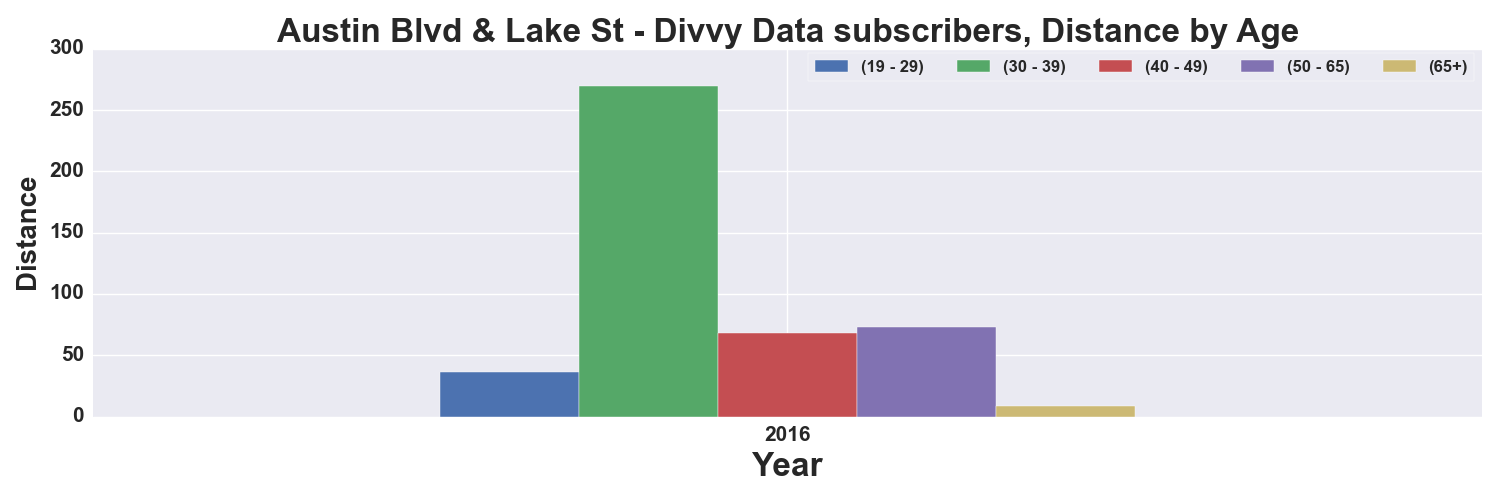

Values plotted in this chart, from the file beside it:
, START TIME YEAR, DISTANCE_Miles, DISTANCE_Miles, DISTANCE_Miles, DISTANCE_Miles, DISTANCE_Miles
AGE_GROUP, , 19 - 29, 30 - 39, 40 - 49, 50 - 65, 65+
0, 2016, 36.2, 270, 68.45, 73.31, 8.404
